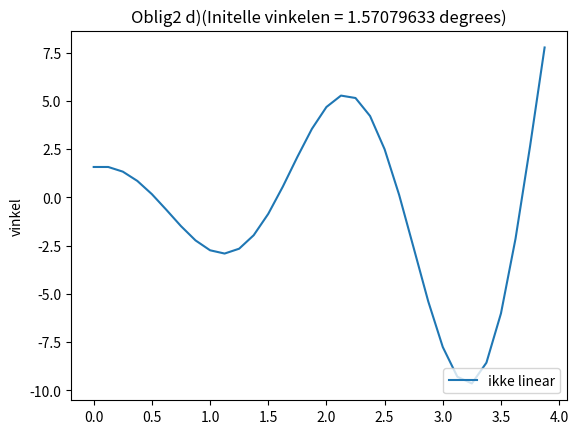

Write the Python code that produced this figure.
import math
from matplotlib import pyplot as plt

# Funksjon for å vise resultater
def plot_results(time, theta1):
    plt.plot(time, theta1)
    s = '(Initelle vinkelen = ' + str(theta0) + ' degrees)'
    plt.title("Oblig2 d)" + s)
    plt.ylabel('vinkel')
    plt.legend(['ikke linear'], loc='lower right')
    plt.show()

# Pseudo-code
# Define constants and variables (temporary storage)
# Define initial conditions (time, theta and v)
# Iterate over a sequence of integers (for each k do the following)
#  # Values at the next step (k=2)
# t2 = t1 + h
# theta2 = theta1 + h*slopetheta_array[1]
# v2 = v1 + h*slopev_array[1]

# Definition of storage; store the values for ploting and calculations
t = []
theta = []
v = []
slopev_array = []
slopetheta_array = []

# Constants ++
# Will be parameters to the function
# v, theta = lin_pendel_euler(v0, theta0, g, L, N, h);
g = 9.81
L = 1.0
T = 4.0
#N = math.pow(2,5)
N = 2**5
print(N)
h = T/N
p = 8

# Initial values
t0 = 0 # Using this to follow the theory for the Euler's method
theta0 = round(math.pi/2, p) # Can also used built-in pow() or ** math.pow() converts arguments to float first
v0 = 0
t.append(t0)
theta.append(theta0)
v.append(v0)

# And initial calculations
slopev_array.append(round(-g*theta[0], p))
slopetheta_array.append(round(v[0]/L, p))


# Use built-in range to iterate over a sequence of numbers k = 1, 2, ... N-1
for k in range(1, N):
# Values at the next step k
    tt = t[k-1] + h
    thetat = theta[k-1] + h*slopetheta_array[k-1]
    vt = v[k-1] + h*slopev_array[k-1]

    # Store the values in the Python lists for the point k+1 (because starting at 0)
    t.append(tt)
    theta.append(thetat)
    v.append(vt)
    slopev_array.append(round(-g*theta[k], p))
    slopetheta_array.append(round(v[k]/L, p))

# plott resultatene
plot_results(t, theta)
